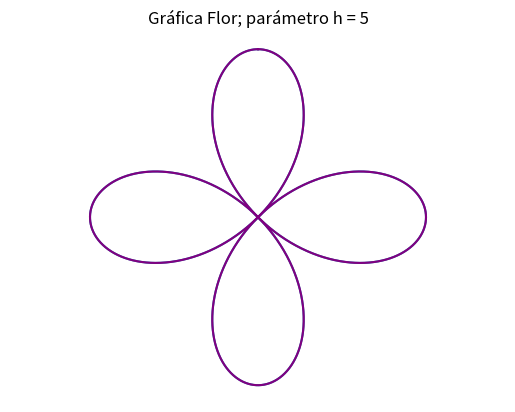

Reproduce this figure in Python.
import numpy as np
import matplotlib.pyplot as plt

h = 5

theta = np.linspace(0, 2 * np.pi, 4000)
r = 3 * np.cos(2 * theta)
x = r * np.sin(theta)
y = r * np.cos(theta)

plt.axis('off');
plt.axis('equal');
plt.plot(x,y);
plt.title('Gráfica Flor; parámetro h = 5')
plt.plot(x, y, color='purple');
